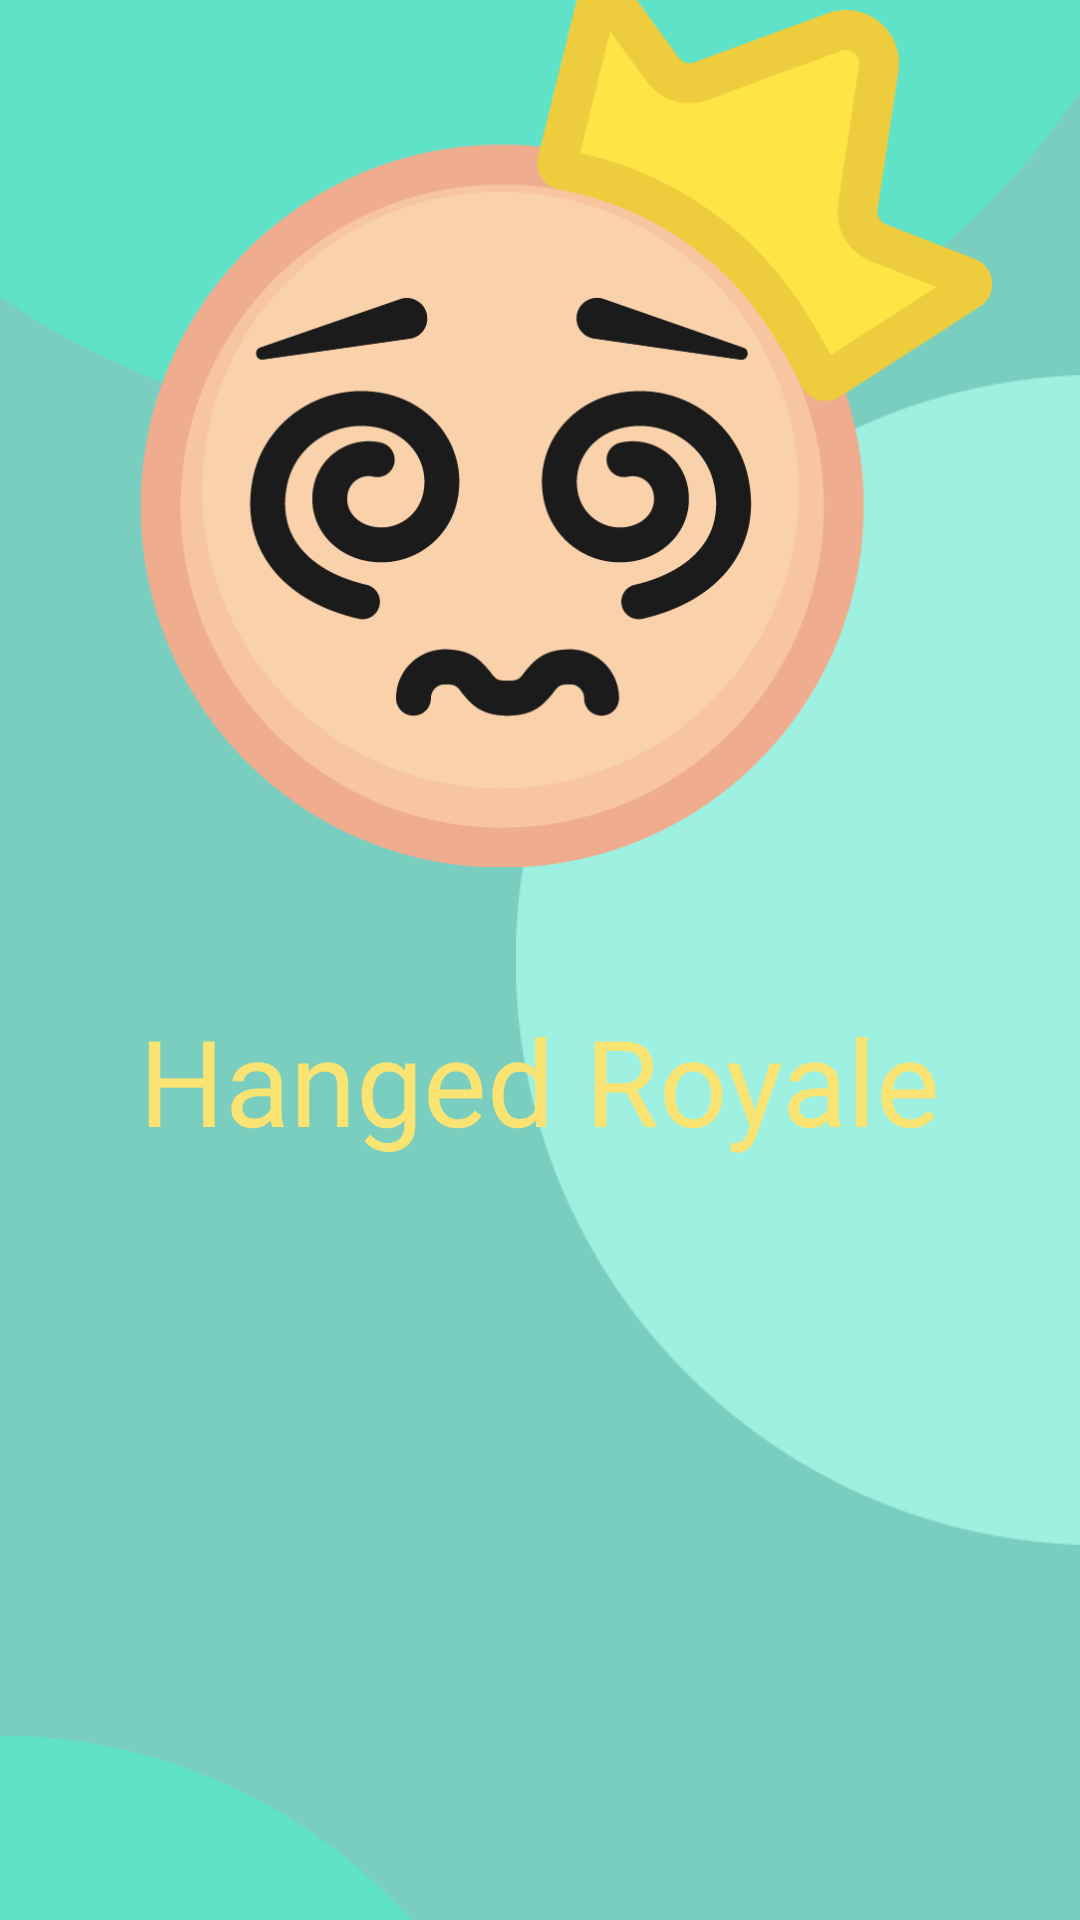

Produce the Android XML layout that renders to this screen, including the resource entries it uses.
<!-- AndroidManifest.xml: application theme Theme.HangedRoyale2nTry -->
<!-- res/layout/activity_splash_screen.xml -->
<?xml version="1.0" encoding="utf-8"?>
<androidx.constraintlayout.widget.ConstraintLayout xmlns:android="http://schemas.android.com/apk/res/android"
    xmlns:app="http://schemas.android.com/apk/res-auto"
    xmlns:tools="http://schemas.android.com/tools"
    android:layout_width="match_parent"
    android:layout_height="match_parent"
    tools:context=".gameScenes.SplashScreenActivity">

    <ImageView
        android:id="@+id/SplashScreenBackground"
        android:layout_width="521dp"
        android:layout_height="995dp"
        android:contentDescription="@string/content_desc_splash_screen_background"
        app:layout_constraintBottom_toBottomOf="parent"
        app:layout_constraintEnd_toEndOf="parent"
        app:layout_constraintStart_toStartOf="parent"
        app:layout_constraintTop_toTopOf="parent"
        app:srcCompat="@drawable/splash_screen_background"
        tools:ignore="ImageContrastCheck" />

    <ImageView
        android:id="@+id/SplashScreenSphere1"
        android:layout_width="515dp"
        android:layout_height="531dp"
        android:layout_marginBottom="488dp"
        android:contentDescription="@string/content_desc_splash_screen_sphere_1"
        app:layout_constraintBottom_toBottomOf="parent"
        app:layout_constraintEnd_toEndOf="parent"
        app:layout_constraintHorizontal_bias="0.721"
        app:layout_constraintStart_toStartOf="parent"
        app:srcCompat="@drawable/splash_screen_shpere1" />

    <ImageView
        android:id="@+id/SplashScreenSphere2"
        android:layout_width="370dp"
        android:layout_height="399dp"
        android:layout_marginTop="564dp"
        android:layout_marginEnd="176dp"
        android:contentDescription="@string/content_desc_splash_screen_sphere_2"
        app:layout_constraintEnd_toEndOf="parent"
        app:layout_constraintTop_toTopOf="parent"
        app:srcCompat="@drawable/splash_screen_shpere1"
        tools:ignore="ImageContrastCheck" />

    <ImageView
        android:id="@+id/SplashScreenSphere3"
        android:layout_width="390dp"
        android:layout_height="420dp"
        android:layout_marginStart="172dp"
        android:contentDescription="@string/content_desc_splash_screen_sphere_3"
        app:layout_constraintBottom_toBottomOf="parent"
        app:layout_constraintStart_toStartOf="parent"
        app:layout_constraintTop_toTopOf="parent"
        app:srcCompat="@drawable/splash_screen_shpere3"
        tools:ignore="ImageContrastCheck" />

    <TextView
        android:id="@+id/textView"
        android:layout_width="wrap_content"
        android:layout_height="wrap_content"
        android:layout_marginBottom="-80dp"
        android:fontFamily="@font/grobold"
        android:text="@string/main_text_hanged_royale"
        android:textColor="#F9E373"
        android:textSize="40sp"
        app:layout_constraintBottom_toBottomOf="parent"
        app:layout_constraintEnd_toEndOf="parent"
        app:layout_constraintStart_toStartOf="parent"
        app:layout_constraintTop_toTopOf="parent"
        tools:ignore="TextContrastCheck" />

    <ImageView
        android:id="@+id/SplashScreenFace"
        android:layout_width="284dp"
        android:layout_height="299dp"
        android:layout_marginBottom="44dp"
        android:contentDescription="@string/content_desc_splash_screen_face"
        app:layout_constraintBottom_toTopOf="@+id/textView"
        app:layout_constraintEnd_toEndOf="parent"
        app:layout_constraintHorizontal_bias="0.614"
        app:layout_constraintStart_toStartOf="parent"
        app:layout_constraintTop_toTopOf="parent"
        app:layout_constraintVertical_bias="1.0"
        app:srcCompat="@drawable/splash_screen_face1"
        tools:ignore="ImageContrastCheck" />

</androidx.constraintlayout.widget.ConstraintLayout>
<!-- resources referenced by this layout -->
<resources>
  <!-- drawable splash_screen_background: png bitmap (drawable, 16234 bytes) -->
  <!-- drawable splash_screen_face1: png bitmap (drawable, 54439 bytes) -->
  <!-- drawable splash_screen_shpere1: png bitmap (drawable, 56330 bytes) -->
  <!-- drawable splash_screen_shpere3: png bitmap (drawable, 12355 bytes) -->
  <string name="content_desc_splash_screen_background">splash Screen Background</string>
  <string name="content_desc_splash_screen_face">splash Screen Face</string>
  <string name="content_desc_splash_screen_sphere_1">splash Screen Sphere 1</string>
  <string name="content_desc_splash_screen_sphere_2">splash Screen Sphere 2</string>
  <string name="content_desc_splash_screen_sphere_3">splash Screen Sphere 3</string>
  <string name="main_text_hanged_royale">Hanged Royale</string>
  <style name="Theme.HangedRoyale2nTry" parent="Theme.MaterialComponents.DayNight.NoActionBar">
          
          <item name="colorPrimary">@color/purple_500</item>
          <item name="colorPrimaryVariant">@color/purple_700</item>
          <item name="colorOnPrimary">@color/white</item>
          
          <item name="colorSecondary">@color/teal_200</item>
          <item name="colorSecondaryVariant">@color/teal_700</item>
          <item name="colorOnSecondary">@color/black</item>
          
          <item name="android:statusBarColor">?attr/colorPrimaryVariant</item>
          
      </style>
  <color name="purple_500">#FF6200EE</color>
  <color name="purple_700">#FF3700B3</color>
  <color name="white">#FFFFFFFF</color>
  <color name="teal_200">#FF03DAC5</color>
  <color name="teal_700">#FF018786</color>
  <color name="black">#FF000000</color>
</resources>
